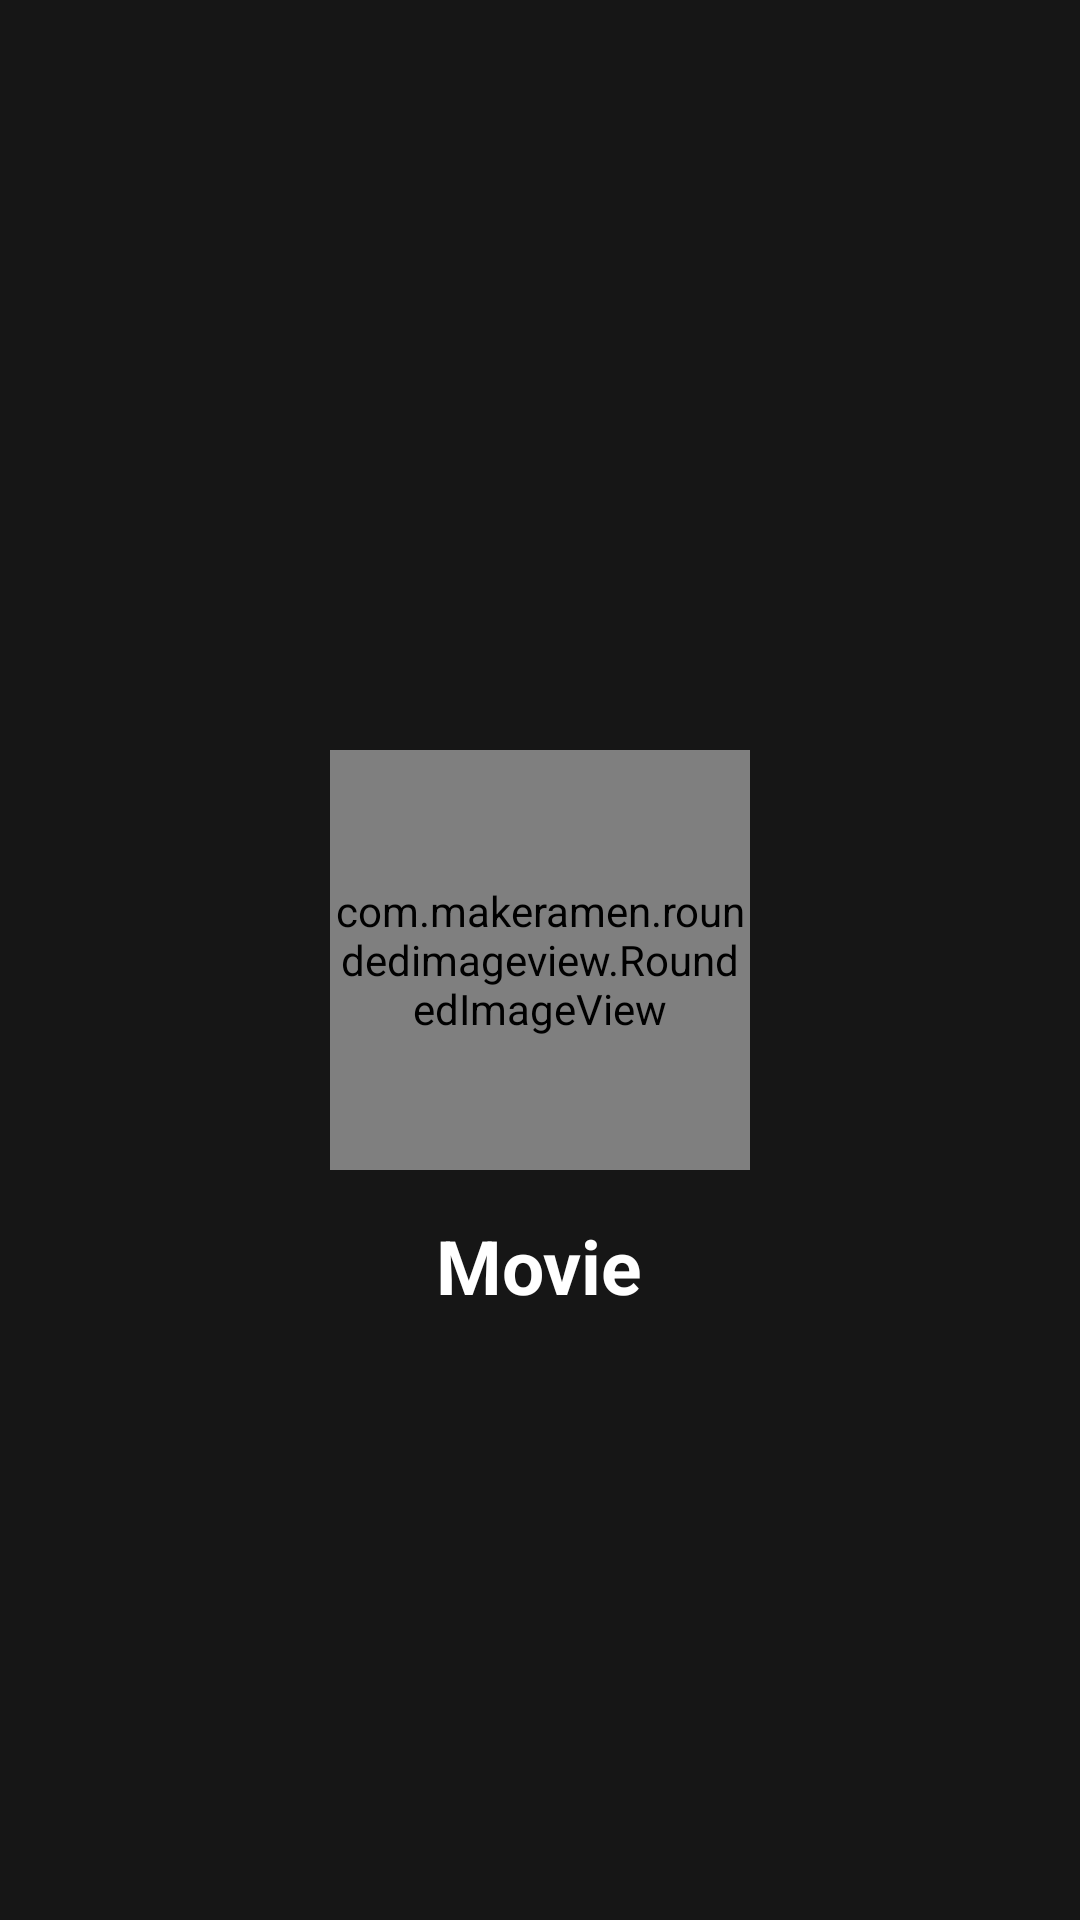

Here is an Android app screen rendered from its layout file. Give the layout XML and the strings, colors and styles it references.
<!-- AndroidManifest.xml: application theme Theme.Movie -->
<!-- res/layout/activity_logo.xml -->
<?xml version="1.0" encoding="utf-8"?>
<RelativeLayout xmlns:android="http://schemas.android.com/apk/res/android"
    xmlns:app="http://schemas.android.com/apk/res-auto"
    xmlns:tools="http://schemas.android.com/tools"
    android:background="@color/base_app_color"
    android:layout_width="match_parent"
    android:layout_height="match_parent"
    tools:context=".activities.LogoActivity">

    <com.makeramen.roundedimageview.RoundedImageView
        android:id="@+id/appIcon"
        android:layout_width="140dp"
        android:layout_height="140dp"
        android:layout_centerInParent="true"
        android:src="@drawable/movie_app_icon"
        app:riv_corner_radius="10dp"/>

    <androidx.appcompat.widget.AppCompatTextView
        android:layout_width="wrap_content"
        android:layout_height="wrap_content"
        android:text="@string/app_name"
        android:layout_centerHorizontal="true"
        android:layout_below="@id/appIcon"
        android:layout_marginTop="15dp"
        android:textColor="@color/white"
        android:textStyle="bold"
        android:textSize="25sp"/>

</RelativeLayout>
<!-- resources referenced by this layout -->
<resources>
  <color name="base_app_color">#161616</color>
  <color name="white">#FFFFFFFF</color>
  <string name="app_name">Movie</string>
  <style name="Theme.Movie" parent="Base.Theme.Movie" />
  <style name="Base.Theme.Movie" parent="Theme.Material3.DayNight.NoActionBar">
          
          
  
          <item name="android:statusBarColor">@color/base_app_color</item>
          <item name="android:navigationBarColor">@color/base_app_color</item>
      </style>
</resources>
